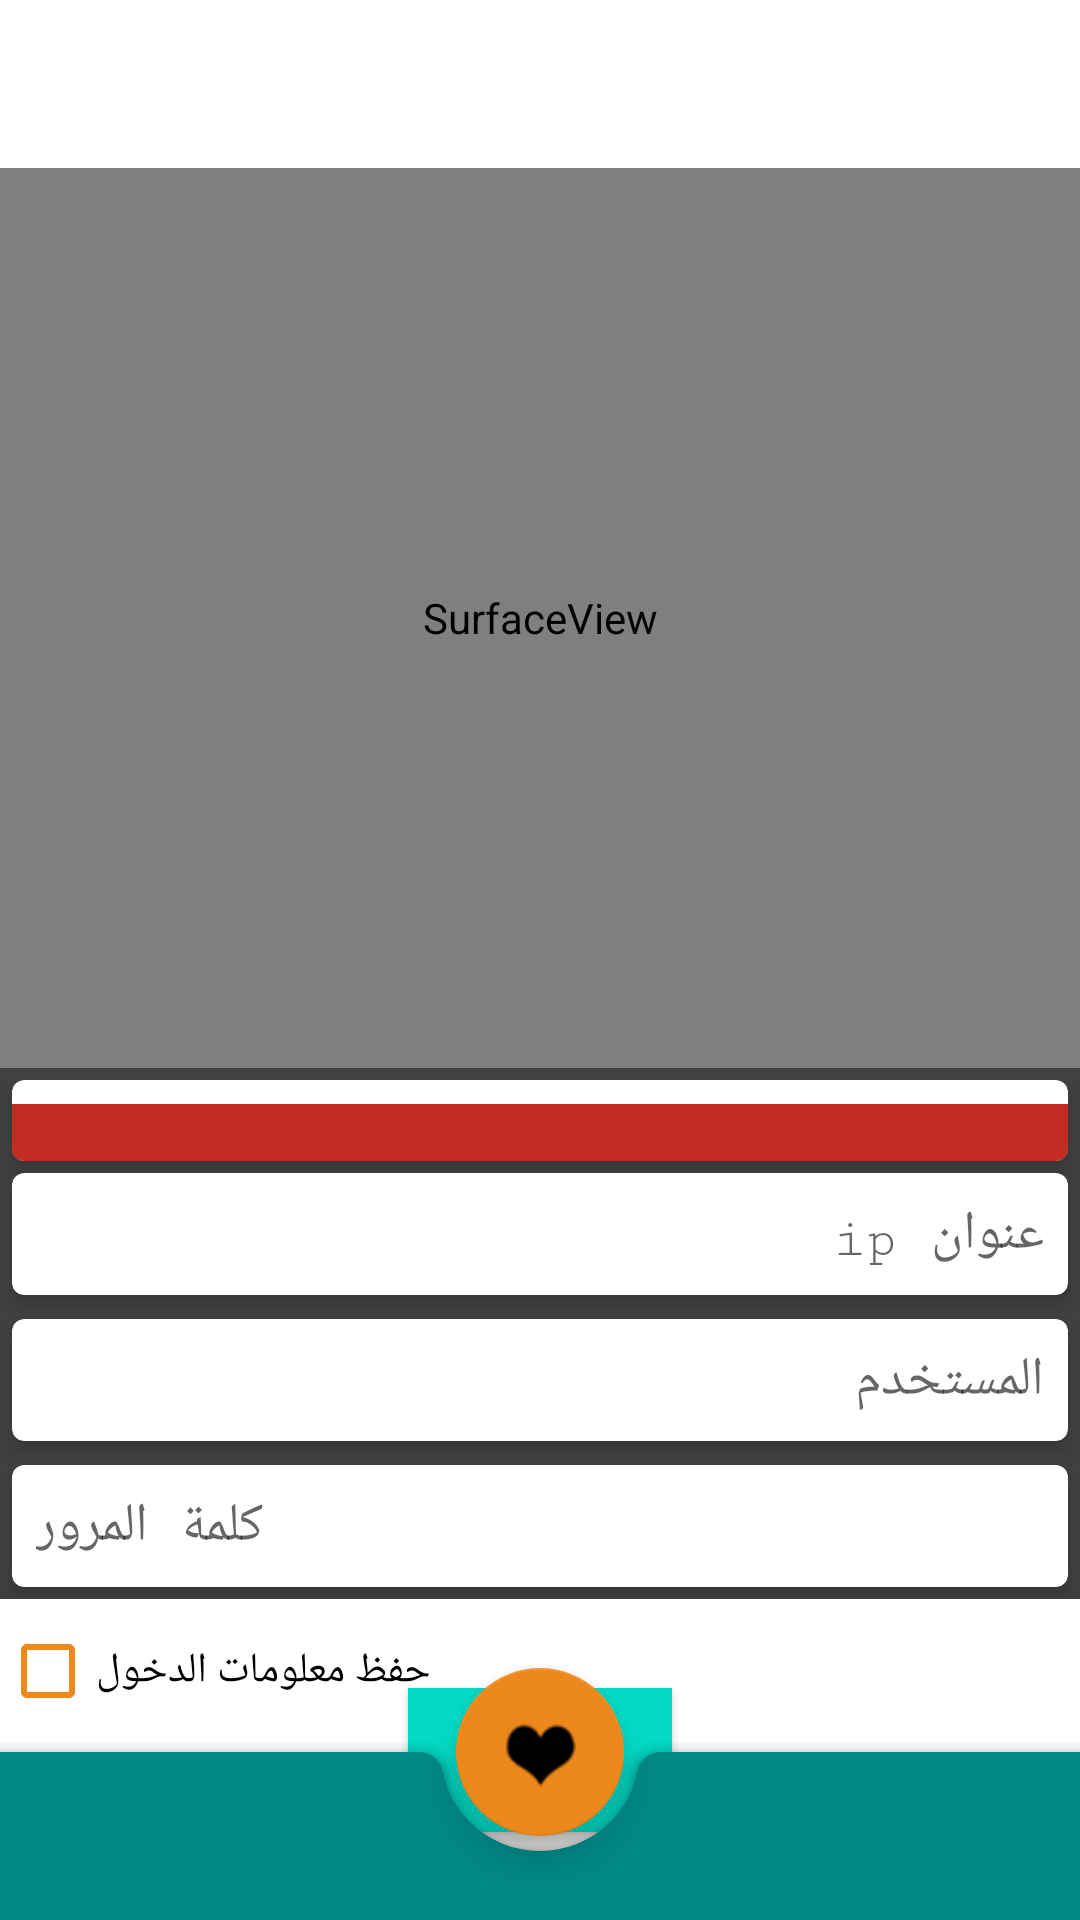

Reconstruct the res/layout file that produces this screen, plus the resources it refers to.
<!-- AndroidManifest.xml: application theme Theme.Ser -->
<!-- res/layout/activity_login.xml -->
<?xml version="1.0" encoding="utf-8"?>
<androidx.coordinatorlayout.widget.CoordinatorLayout
    xmlns:tools="http://schemas.android.com/tools"
    xmlns:app="http://schemas.android.com/apk/res-auto"
    android:layout_height="match_parent"
    android:layout_width="match_parent"
    xmlns:android="http://schemas.android.com/apk/res/android">

    <androidx.core.widget.NestedScrollView
        android:layout_width="match_parent"
        android:layout_height="match_parent"
        android:fillViewport="true">

        <LinearLayout
            android:layout_width="match_parent"
            android:layout_height="wrap_content"
            android:orientation="vertical" >

        </LinearLayout>
    </androidx.core.widget.NestedScrollView>

    <androidx.constraintlayout.widget.ConstraintLayout
    android:layout_width="match_parent"
    android:layout_height="match_parent">

        <androidx.appcompat.widget.Toolbar
            android:id="@+id/toolbar"
            android:layout_width="match_parent"
            android:layout_height="wrap_content"
            android:background="@color/newx"
            android:minHeight="?attr/actionBarSize"
            android:theme="?attr/actionBarTheme"
            app:layout_constraintEnd_toEndOf="parent"
            app:layout_constraintStart_toStartOf="parent"
            app:layout_constraintTop_toTopOf="parent" />


        <SurfaceView
            android:id="@+id/surfaceView"
            android:layout_width="match_parent"
            android:layout_height="300dp"
            app:layout_constraintTop_toBottomOf="@+id/toolbar" />

        <LinearLayout
            android:id="@+id/linx"
            android:layout_width="match_parent"
            android:layout_height="wrap_content"
            android:background="@color/cardview_dark_background"
            android:gravity="center"
            android:orientation="vertical"
            app:layout_constraintTop_toBottomOf="@+id/surfaceView">

            <androidx.constraintlayout.widget.ConstraintLayout
                android:layout_width="match_parent"
                android:layout_height="match_parent"
                android:background="@color/cardview_shadow_end_color">

                <androidx.cardview.widget.CardView
                    android:id="@+id/c0"
                    android:layout_width="match_parent"
                    android:layout_height="wrap_content"
                    android:layout_margin="@dimen/d4"
                    app:cardCornerRadius="@dimen/d4"
                    app:cardElevation="@dimen/d4"
                    app:layout_constraintTop_toTopOf="parent">

                    <TextView
                        android:id="@+id/textView"
                        android:layout_width="match_parent"
                        android:layout_height="wrap_content"
                        android:layout_marginTop="@dimen/d5"
                        android:autoLink="web|all|email|phone|map"
                        android:background="@color/red"
                        android:fontFamily="sans-serif-condensed"
                        android:linksClickable="true"
                        android:textColor="@color/white"
                        android:textIsSelectable="true" />
                </androidx.cardview.widget.CardView>

                <androidx.cardview.widget.CardView
                    android:id="@+id/c1"
                    android:layout_width="match_parent"
                    android:layout_height="wrap_content"
                    android:layout_margin="@dimen/d4"
                    app:cardCornerRadius="@dimen/d4"
                    app:cardElevation="@dimen/d4"
                    app:layout_constraintBottom_toTopOf="@+id/c2"
                    app:layout_constraintTop_toBottomOf="@id/c0">

                    <EditText
                        android:id="@+id/ip"
                        android:layout_width="match_parent"
                        android:layout_height="wrap_content"
                        android:layout_margin="@dimen/d4"
                        android:autofillHints="@string/app_name"
                        android:background="@color/white"
                        android:ems="10"
                        android:focusableInTouchMode="true"
                        android:fontFamily="serif-monospace"
                        android:hint="@string/ip"
                        android:inputType="textPersonName"
                        android:padding="@dimen/d4" />
                </androidx.cardview.widget.CardView>

                <androidx.cardview.widget.CardView
                    android:id="@+id/c2"
                    android:layout_width="match_parent"
                    android:layout_height="wrap_content"
                    android:layout_margin="@dimen/d4"
                    app:cardCornerRadius="@dimen/d4"
                    app:cardElevation="@dimen/d4"
                    app:layout_constraintBottom_toTopOf="@id/c3"
                    app:layout_constraintTop_toBottomOf="@id/c1">

                    <EditText
                        android:id="@+id/admin"
                        android:layout_width="match_parent"
                        android:layout_height="wrap_content"
                        android:layout_margin="@dimen/d4"
                        android:autofillHints="@string/app_name"
                        android:background="@color/white"
                        android:ems="10"
                        android:focusableInTouchMode="true"
                        android:fontFamily="serif-monospace"
                        android:hint="@string/user"
                        android:inputType="textPersonName"
                        android:padding="@dimen/d4" />
                </androidx.cardview.widget.CardView>

                <androidx.cardview.widget.CardView
                    android:id="@+id/c3"
                    android:layout_width="match_parent"
                    android:layout_height="wrap_content"
                    android:layout_margin="@dimen/d4"
                    app:cardCornerRadius="@dimen/d4"
                    app:cardElevation="@dimen/d4"
                    app:layout_constraintBottom_toBottomOf="parent"
                    app:layout_constraintTop_toBottomOf="@id/c2">

                    <EditText
                        android:id="@+id/password"
                        android:layout_width="match_parent"
                        android:layout_height="wrap_content"
                        android:layout_margin="@dimen/d4"
                        android:autofillHints="@string/app_name"
                        android:background="@color/white"
                        android:ems="10"
                        android:focusableInTouchMode="true"
                        android:fontFamily="serif-monospace"
                        android:hint="@string/pass"
                        android:inputType="textPassword"
                        android:padding="@dimen/d4" />

                </androidx.cardview.widget.CardView>

            </androidx.constraintlayout.widget.ConstraintLayout>
        </LinearLayout>


    <Button
        android:id="@+id/connect"
        android:layout_width="wrap_content"
        android:layout_height="wrap_content"
        android:layout_margin="@dimen/d4"
        android:layout_marginLeft="@dimen/d5"
        android:background="@color/teal_200"
        android:fontFamily="serif-monospace"
        android:padding="@dimen/d4"
        android:text="@string/log"
        android:textColor="@color/white"
        app:layout_constraintBottom_toBottomOf="parent"
        app:layout_constraintEnd_toEndOf="parent"
        app:layout_constraintLeft_toLeftOf="parent"
        app:layout_constraintStart_toStartOf="parent"
        app:layout_constraintTop_toBottomOf="@+id/linx"
        android:layout_marginStart="@dimen/d5" />

        <ImageView
            android:layout_width="wrap_content"
            android:layout_height="wrap_content"
            android:layout_margin="@dimen/d4"
            android:contentDescription="@string/app_name"
            android:padding="@dimen/d4"
            android:src="@drawable/syavatar"
            app:layout_constraintLeft_toLeftOf="parent"
            app:layout_constraintRight_toRightOf="parent"
            app:layout_constraintTop_toTopOf="@+id/linx" />

        <CheckBox
        android:buttonTint="@color/orange"
        android:backgroundTint="@color/black"
        android:id="@+id/checkBox"
        android:layout_width="wrap_content"
        android:layout_height="wrap_content"
        android:text="@string/saveb"
        app:layout_constraintStart_toStartOf="parent"
        app:layout_constraintTop_toBottomOf="@+id/linx" />


</androidx.constraintlayout.widget.ConstraintLayout>

    <com.google.android.material.bottomappbar.BottomAppBar
        android:id="@+id/bottomAppBar"
        style="@style/Widget.MaterialComponents.BottomAppBar.Colored"
        android:layout_width="match_parent"
        android:layout_height="wrap_content"
        android:layout_gravity="bottom" />

    <com.google.android.material.floatingactionbutton.FloatingActionButton
        android:id="@+id/floatingActionButton"
        style="@style/Animation.Design.BottomSheetDialog"
        android:layout_width="wrap_content"
        android:layout_height="wrap_content"
        android:layout_marginEnd="@dimen/d5"
        android:layout_marginRight="@dimen/d5"
        android:layout_marginBottom="@dimen/d5"
        android:background="@android:color/transparent"
        android:clickable="true"
        android:contentDescription="@string/app_name"
        android:focusable="true"
        android:src="@drawable/avatarx"
        app:backgroundTint="@color/orange"
        app:layout_anchor="@id/bottomAppBar"
        tools:srcCompat="@drawable/avatarx" />

</androidx.coordinatorlayout.widget.CoordinatorLayout>
<!-- resources referenced by this layout -->
<resources>
  <color name="black">#FF000000</color>
  <color name="orange">#ED881B</color>
  <color name="red">#c22c22</color>
  <color name="teal_200">#FF03DAC5</color>
  <color name="white">#FFFFFFFF</color>
  <dimen name="d4">4dp</dimen>
  <dimen name="d5">8dp</dimen>
  <!-- drawable avatarx: png bitmap (drawable-v24, 141016 bytes) -->
  <!-- drawable syavatar: png bitmap (drawable-v24, 196366 bytes) -->
  <string name="app_name">Ser</string>
  <string name="ip">عنوان ip</string>
  <string name="log">دخول</string>
  <string name="pass">كلمة المرور</string>
  <string name="saveb">حفظ معلومات الدخول</string>
  <string name="user">المستخدم</string>
  <style name="Theme.Ser" parent="Theme.MaterialComponents.DayNight.NoActionBar">
          
          <item name="colorPrimary">@color/teal_700</item>
          <item name="colorPrimaryVariant">@color/teal_700</item>
          <item name="colorOnPrimary">@color/white</item>
          
          <item name="colorSecondary">@color/teal_700</item>
          <item name="colorSecondaryVariant">@color/teal_700</item>
          <item name="colorOnSecondary">@color/black</item>
          
          <item name="android:statusBarColor" tools:targetApi="l">?attr/colorPrimaryVariant</item>
          
      </style>
  <color name="teal_700">#FF018786</color>
</resources>
